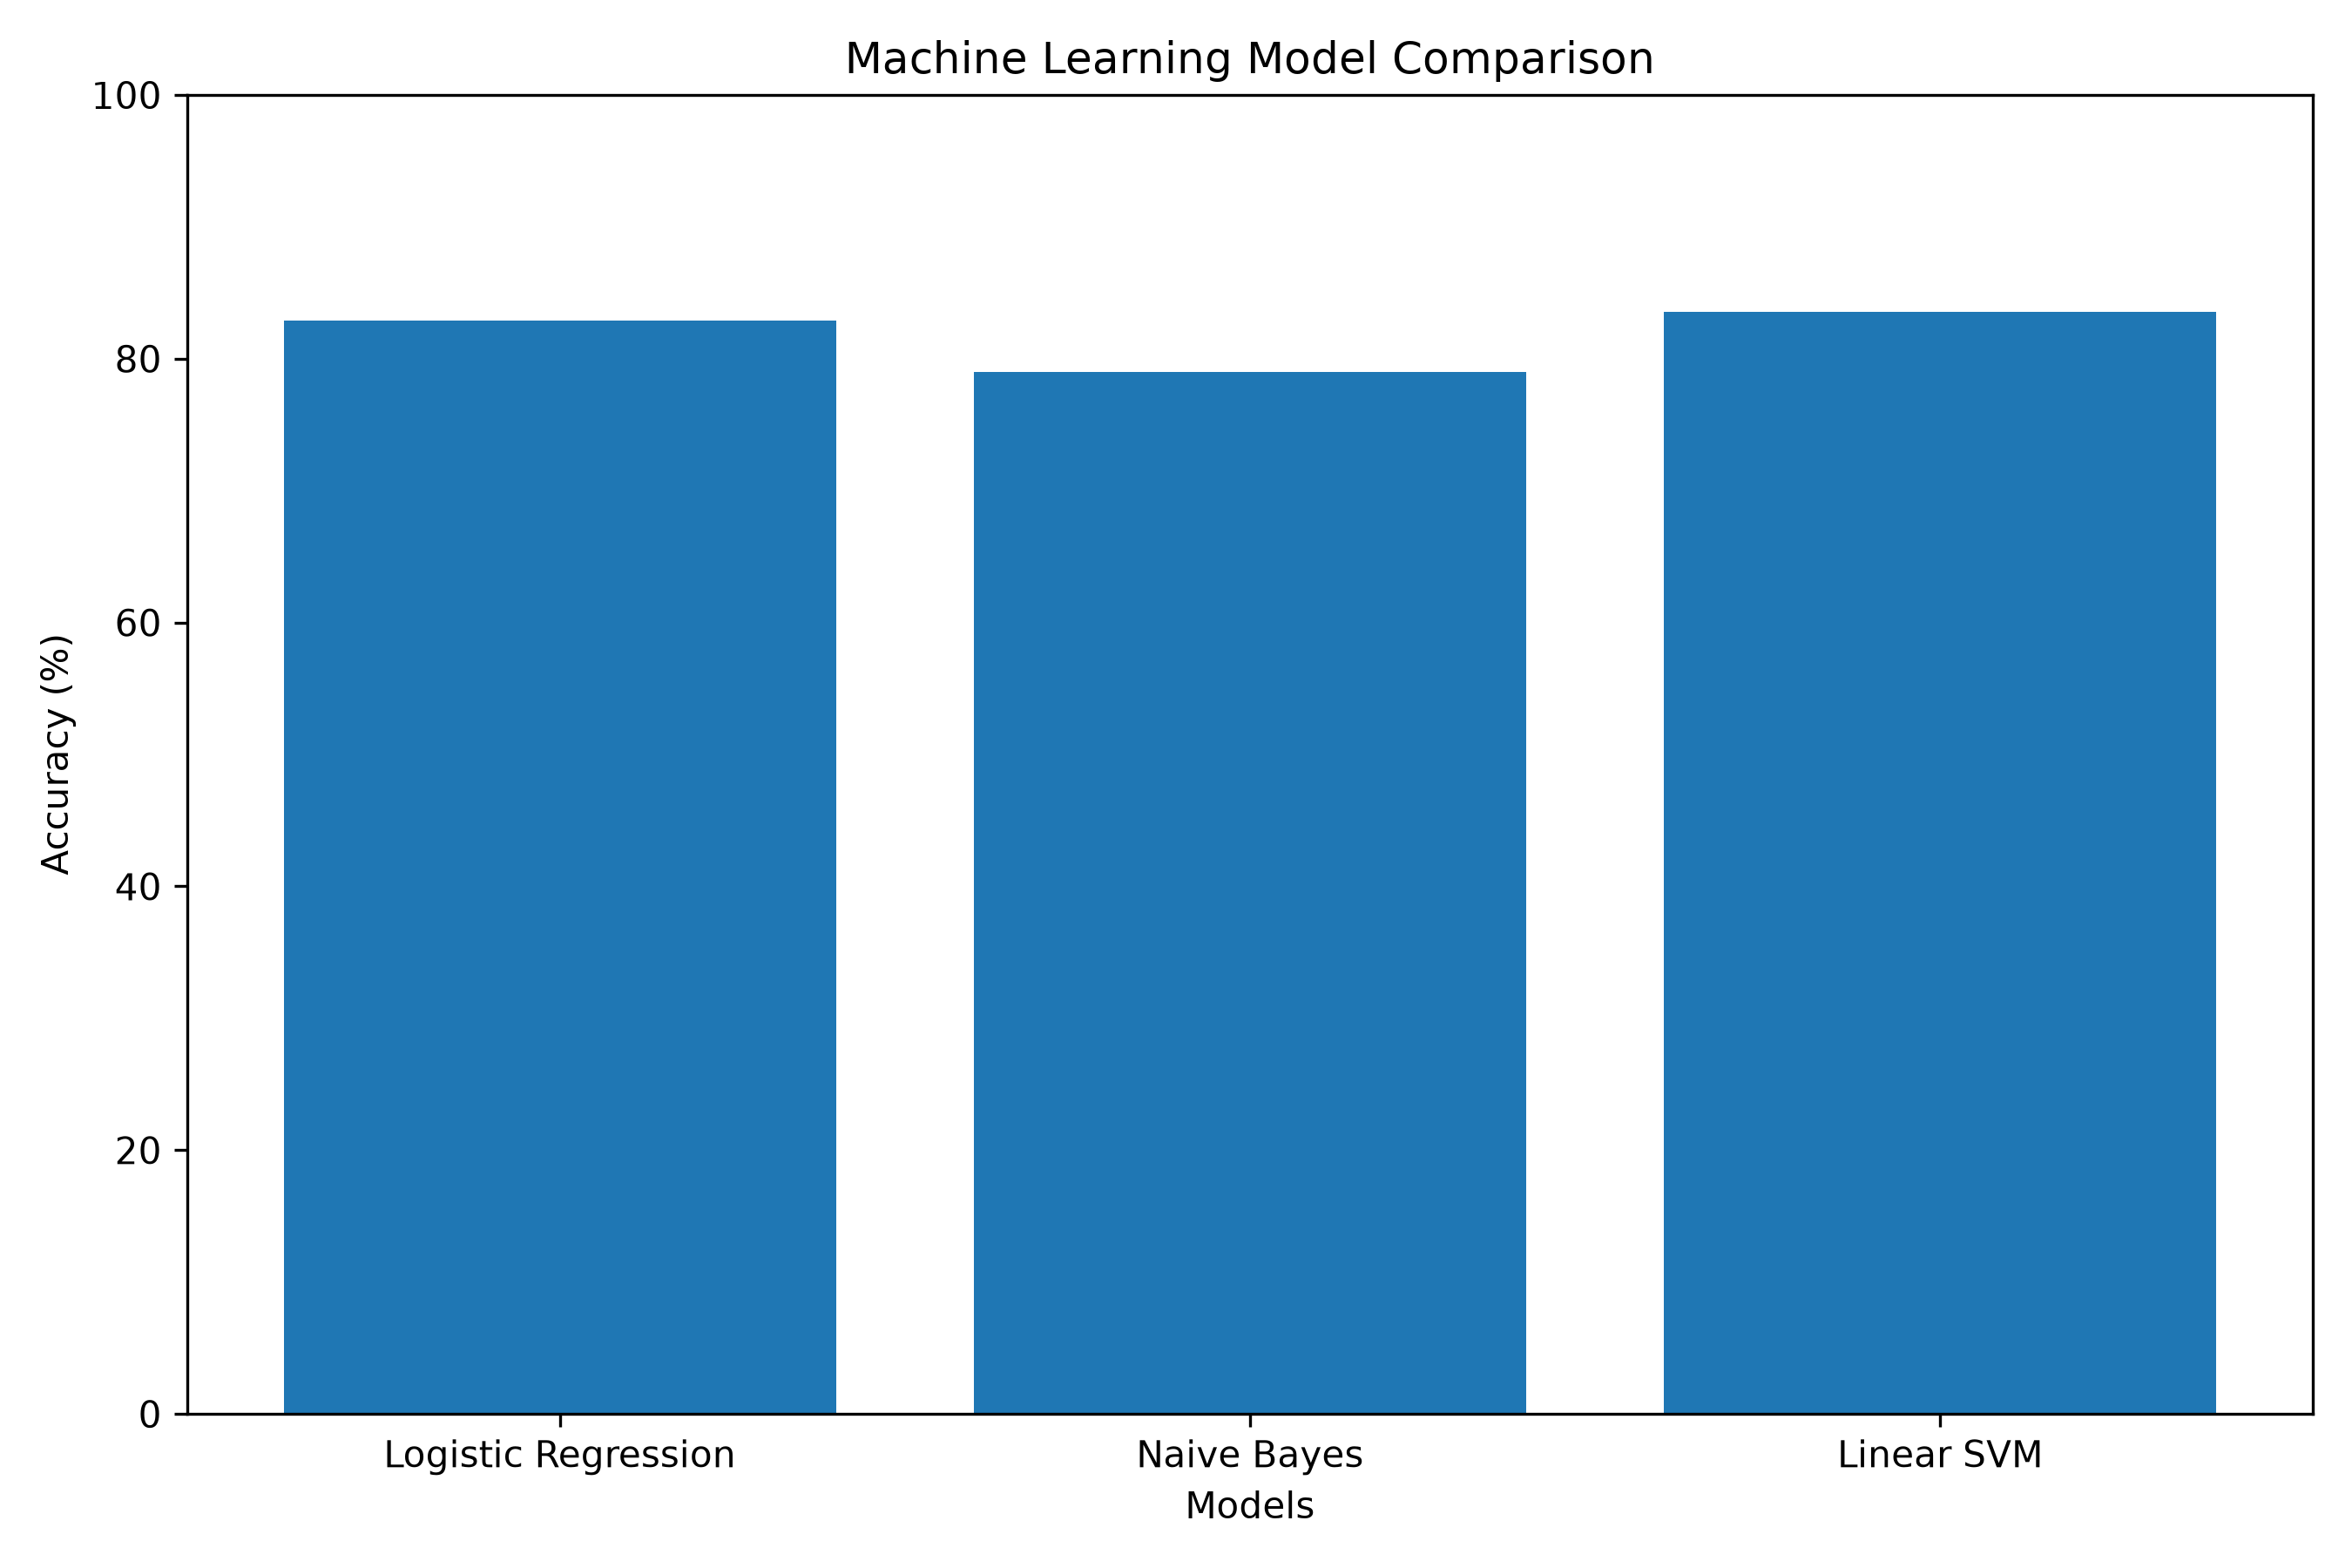

Data behind this chart, as committed beside it:
Model, Accuracy, F1 Score
Logistic Regression, 82.87, 82.88
Naive Bayes, 79.0, 78.86
Linear SVM, 83.57, 83.42
